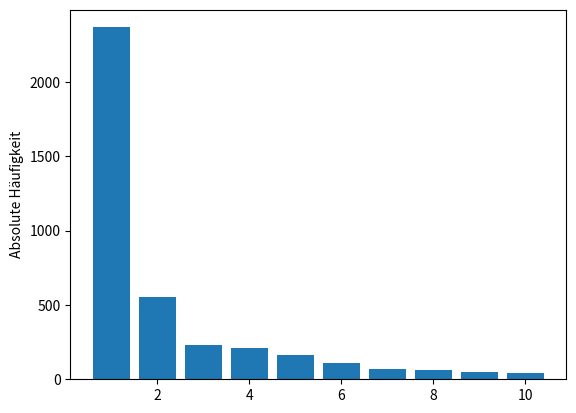

Here is the Python script that generated this plot: (Note: this script raises an exception after producing the figure.)
import matplotlib.pyplot as plt
import os
ywerte = [2366, 552, 228, 213, 164, 109, 69, 62, 48, 40]
xwerte = [1, 2, 3, 4, 5, 6, 7, 8, 9, 10]
plt.bar(xwerte, ywerte)
plt.ylabel("Absolute Häufigkeit")
plt.savefig(os.path.dirname(os.path.abspath(__file__)) + "/../img/RapidMiner_c_Chart.png")